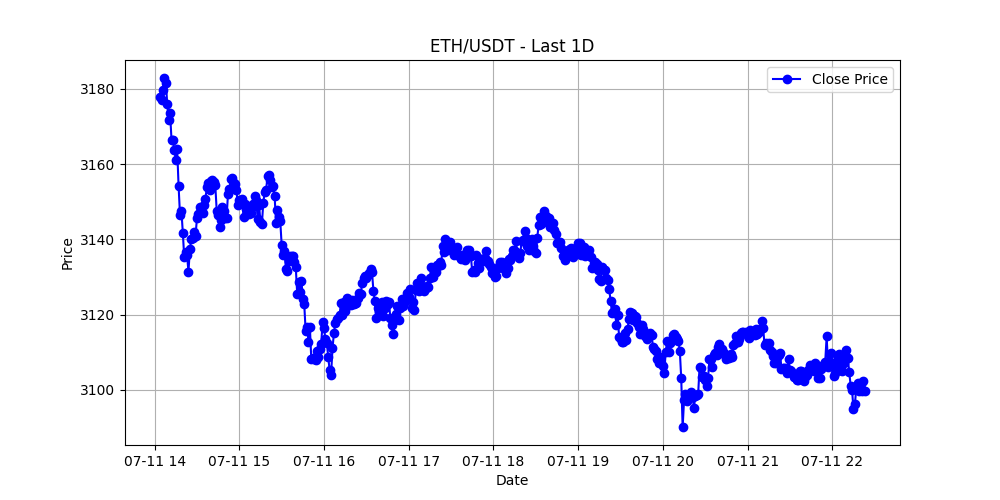

Data behind this chart, as committed beside it:
timestamp, open, high, low, close, volume
2024-07-11 14:04:00, 3178, 3178, 3175, 3178, 98.22
2024-07-11 14:05:00, 3178, 3179, 3176, 3177, 119.6
2024-07-11 14:06:00, 3177, 3180, 3177, 3180, 126
2024-07-11 14:07:00, 3180, 3183, 3179, 3183, 142.7
2024-07-11 14:08:00, 3183, 3185, 3182, 3182, 110.6
2024-07-11 14:09:00, 3182, 3182, 3176, 3176, 94.76
2024-07-11 14:10:00, 3176, 3177, 3171, 3172, 159.1
2024-07-11 14:11:00, 3172, 3174, 3172, 3173, 79.66
2024-07-11 14:12:00, 3173, 3175, 3165, 3166, 625.4
2024-07-11 14:13:00, 3166, 3167, 3161, 3166, 463
2024-07-11 14:14:00, 3166, 3167, 3162, 3164, 290.4
2024-07-11 14:15:00, 3164, 3168, 3160, 3161, 409.4
2024-07-11 14:16:00, 3161, 3166, 3159, 3164, 582.8
2024-07-11 14:17:00, 3164, 3165, 3154, 3154, 704.1
2024-07-11 14:18:00, 3154, 3154, 3146, 3146, 1267
2024-07-11 14:19:00, 3146, 3150, 3146, 3148, 687.4
2024-07-11 14:20:00, 3148, 3148, 3140, 3142, 1121
2024-07-11 14:21:00, 3142, 3148, 3133, 3135, 1152
2024-07-11 14:22:00, 3135, 3140, 3134, 3137, 570.3
2024-07-11 14:23:00, 3137, 3141, 3135, 3136, 643.4
2024-07-11 14:24:00, 3136, 3136, 3128, 3131, 1170
2024-07-11 14:25:00, 3131, 3140, 3130, 3137, 845.5
2024-07-11 14:26:00, 3138, 3145, 3135, 3140, 1549
2024-07-11 14:27:00, 3140, 3141, 3138, 3140, 370.6
2024-07-11 14:28:00, 3140, 3143, 3139, 3142, 407.9
2024-07-11 14:29:00, 3142, 3144, 3141, 3141, 196.7
2024-07-11 14:30:00, 3141, 3146, 3140, 3146, 300.6
2024-07-11 14:31:00, 3146, 3149, 3145, 3147, 447.7
2024-07-11 14:32:00, 3147, 3149, 3146, 3149, 220.1
2024-07-11 14:33:00, 3149, 3149, 3146, 3148, 123.8
2024-07-11 14:34:00, 3148, 3149, 3146, 3147, 158.7
2024-07-11 14:35:00, 3147, 3149, 3147, 3149, 226.1
2024-07-11 14:36:00, 3149, 3151, 3149, 3151, 207
2024-07-11 14:37:00, 3151, 3154, 3151, 3154, 127
2024-07-11 14:38:00, 3154, 3155, 3152, 3155, 79.86
2024-07-11 14:39:00, 3155, 3155, 3153, 3153, 77.43
2024-07-11 14:40:00, 3153, 3156, 3152, 3156, 66.53
2024-07-11 14:41:00, 3156, 3156, 3154, 3156, 201.5
2024-07-11 14:42:00, 3156, 3156, 3153, 3155, 1110
2024-07-11 14:43:00, 3155, 3155, 3152, 3154, 76.62
2024-07-11 14:44:00, 3154, 3154, 3148, 3148, 300.9
2024-07-11 14:45:00, 3148, 3150, 3144, 3147, 256.1
2024-07-11 14:46:00, 3147, 3149, 3143, 3143, 300.8
2024-07-11 14:47:00, 3143, 3145, 3141, 3145, 235.5
2024-07-11 14:48:00, 3145, 3149, 3144, 3149, 77.77
2024-07-11 14:49:00, 3149, 3150, 3147, 3147, 189.2
2024-07-11 14:50:00, 3147, 3148, 3144, 3146, 187.9
2024-07-11 14:51:00, 3146, 3148, 3145, 3146, 155.9
2024-07-11 14:52:00, 3146, 3153, 3146, 3152, 302.8
2024-07-11 14:53:00, 3152, 3154, 3152, 3153, 221
2024-07-11 14:54:00, 3153, 3156, 3153, 3156, 260.9
2024-07-11 14:55:00, 3156, 3157, 3154, 3156, 252.3
2024-07-11 14:56:00, 3156, 3158, 3154, 3155, 235.4
2024-07-11 14:57:00, 3155, 3156, 3154, 3155, 219.9
2024-07-11 14:58:00, 3155, 3156, 3153, 3153, 222.9
2024-07-11 14:59:00, 3153, 3153, 3149, 3149, 127.1
2024-07-11 15:00:00, 3149, 3153, 3149, 3150, 304.5
2024-07-11 15:01:00, 3150, 3151, 3149, 3150, 153.9
2024-07-11 15:02:00, 3150, 3152, 3148, 3151, 177.5
2024-07-11 15:03:00, 3151, 3152, 3146, 3146, 210.7
... 440 more rows
